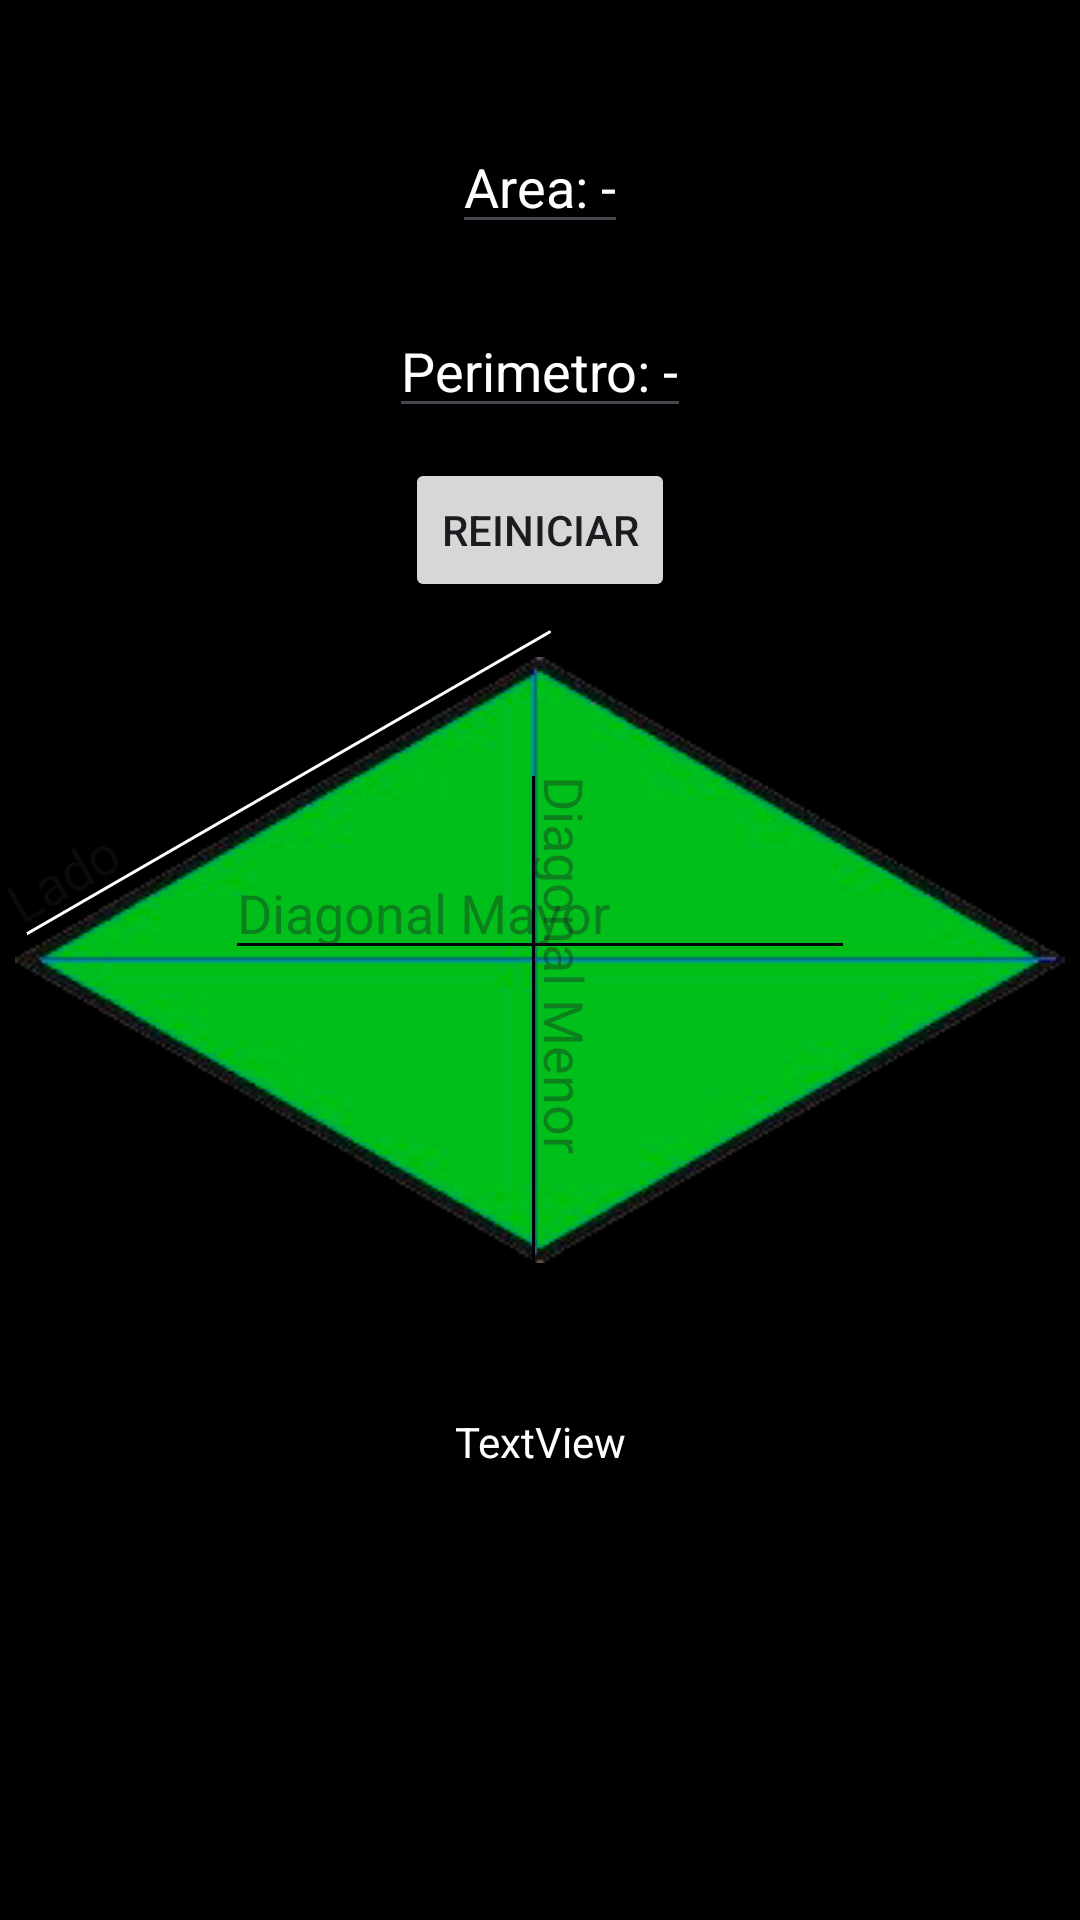

This screen was rendered from an Android layout file. Write that file and the resources it references.
<!-- AndroidManifest.xml: application theme Theme.CalcuGeo -->
<!-- res/layout/activity_rombo.xml -->
<?xml version="1.0" encoding="utf-8"?>
<androidx.constraintlayout.widget.ConstraintLayout
        xmlns:android="http://schemas.android.com/apk/res/android"
        xmlns:tools="http://schemas.android.com/tools"
        xmlns:app="http://schemas.android.com/apk/res-auto"
        android:id="@+id/main"
        android:layout_width="match_parent"
        android:background="@color/black"
        android:layout_height="match_parent"
        tools:context=".Rombo">

    
    <ImageView
            android:id="@+id/imageView2"
            android:layout_width="wrap_content"
            android:layout_height="wrap_content"
            app:srcCompat="@drawable/rombopan"
            app:layout_constraintTop_toTopOf="parent"
            app:layout_constraintBottom_toBottomOf="parent"
            app:layout_constraintStart_toStartOf="parent"
            app:layout_constraintEnd_toEndOf="parent"/>

    
    <EditText
            android:id="@+id/editTextDiagonalMayor"
            android:layout_width="wrap_content"
            android:layout_height="wrap_content"
            android:inputType="numberDecimal"
            android:ems="10"
            android:textColor="@color/black"
            android:backgroundTint="@color/black"
            android:hint="Diagonal Mayor"
            app:layout_constraintTop_toTopOf="@id/imageView2"
            app:layout_constraintStart_toStartOf="parent"
            app:layout_constraintEnd_toEndOf="parent"
            android:layout_marginTop="63dp"/>

    
    <EditText
            android:id="@+id/editTextDiagonalMenor"
            android:layout_width="wrap_content"
            android:layout_height="wrap_content"
            android:inputType="numberDecimal"
            android:ems="10"
            android:textColor="@color/black"
            android:backgroundTint="@color/black"
            android:hint="Diagonal Menor"
            android:rotation="90"
            app:layout_constraintTop_toTopOf="@id/imageView2"
            app:layout_constraintStart_toStartOf="parent"
            app:layout_constraintEnd_toEndOf="parent"
            android:layout_marginTop="120dp"
            android:layout_marginStart="20dp"/>

    
    <EditText
            android:id="@+id/editTextLado1"
            android:layout_width="wrap_content"
            android:layout_height="wrap_content"
            android:inputType="numberDecimal"
            android:ems="10"
            android:hint="Lado"
            android:textColor="@color/white"
            android:backgroundTint="@color/white"
            android:rotation="-30"
            app:layout_constraintBottom_toBottomOf="@id/imageView2"
            app:layout_constraintStart_toStartOf="parent"
            app:layout_constraintEnd_toEndOf="parent"
            android:layout_marginBottom="150dp"
            android:layout_marginEnd="180dp"/>

    
    <EditText
            android:id="@+id/textView4"
            android:layout_width="wrap_content"
            android:layout_height="wrap_content"
            android:text="Area: -"
            android:textSize="18sp"
            android:textColor="@color/white"
            app:layout_constraintTop_toTopOf="parent"
            app:layout_constraintStart_toStartOf="parent"
            app:layout_constraintEnd_toEndOf="parent"
            android:layout_marginTop="40dp"/>

    
    <EditText
            android:id="@+id/textView5"
            android:layout_width="wrap_content"
            android:layout_height="wrap_content"
            android:text="Perimetro: -"
            android:textSize="18sp"
            android:textColor="@color/white"
            app:layout_constraintTop_toBottomOf="@id/textView4"
            app:layout_constraintStart_toStartOf="parent"
            app:layout_constraintEnd_toEndOf="parent"
            android:layout_marginTop="20dp"/>
    <TextView
            android:text="TextView"
            android:layout_width="wrap_content"
            android:textColor="@color/white"
            android:layout_height="wrap_content" android:id="@+id/textView6"
            app:layout_constraintTop_toBottomOf="@+id/imageView2" app:layout_constraintStart_toStartOf="parent"
            app:layout_constraintEnd_toEndOf="parent" android:layout_marginTop="50dp"/>
    <Button
            android:text="Reiniciar"
            android:layout_width="wrap_content"
            android:layout_height="wrap_content" android:id="@+id/button2"
            app:layout_constraintTop_toBottomOf="@+id/textView5" app:layout_constraintStart_toStartOf="parent"
            app:layout_constraintEnd_toEndOf="parent" android:layout_marginTop="10dp"/>

</androidx.constraintlayout.widget.ConstraintLayout>
<!-- resources referenced by this layout -->
<resources>
  <!-- drawable rombopan: png bitmap (drawable, 28220 bytes) -->
  <style name="Theme.CalcuGeo" parent="Base.Theme.CalcuGeo" />
  <style name="Base.Theme.CalcuGeo" parent="Theme.Material3.DayNight.NoActionBar">
          
          
      </style>
  <!-- not gathered from this repository: default colours our renderer supplied (Android Studio template values) -->
  <color name="black">#FF000000</color>
  <color name="white">#FFFFFFFF</color>
</resources>
